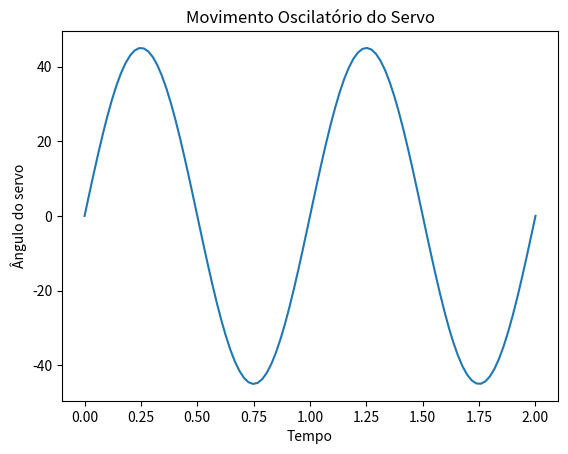

This chart was generated by the following Python code:
# Simulação simples de controle de servo (conceito)
import numpy as np
import matplotlib.pyplot as plt

tempo = np.linspace(0, 2, 100)
angulo = 45 * np.sin(2 * np.pi * tempo)

plt.plot(tempo, angulo)
plt.xlabel('Tempo')
plt.ylabel('Ângulo do servo')
plt.title('Movimento Oscilatório do Servo')
plt.show()

# Código exemplo (referência)
codigo = '''
#include <Servo.h>
Servo servo1;

void setup() {
  servo1.attach(2);
}

void loop() {
  servo1.write(90);
  delay(1000);
  servo1.write(45);
  delay(1000);
}
'''
print(codigo)

# Simulação de leitura de distância
tempo = 0.01  # segundos
velocidade_som = 343  # m/s
distancia = (tempo * velocidade_som) / 2
distancia
